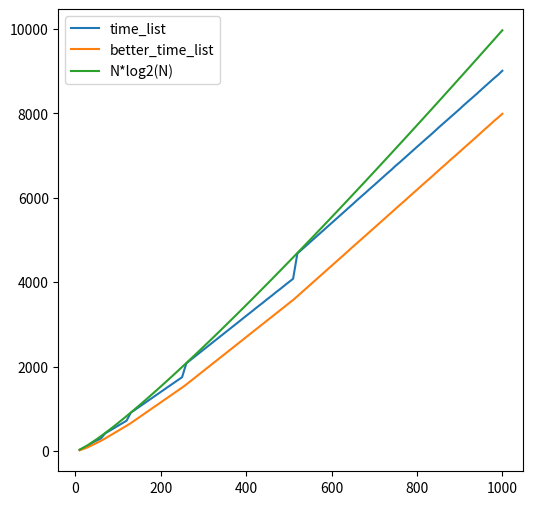

Python code for this plot:
# -*- coding: utf-8 -*-
"""PTTT - Lab02.ipynb

Automatically generated by Colaboratory.

Original file is located at
    https://colab.research.google.com/drive/1EGftm3mN2HeDJ-BsVvfMm2a99kg5Nm_X
"""

from random import randint
import numpy as np
import matplotlib.pyplot as plt

x = 50
N = np.arange(10, 1001, 10)

A = list()
for i in N:
  temp_list = list()
  count = 0
  while count < i:
    random = randint(1, 10000)
    while random in temp_list:
      random = randint(1, 10000)
    temp_list.append(random)
    count += 1
  temp_list.sort()
  A.append(temp_list)

time_list = list()
for array in A:
  time = 0
  result = list()
  for i in range(len(array)):
    bot = 0;
    top = len(array) - 1
    while (top >= bot):
      time +=1
      j = int((top + bot) / 2)
      if (array[i] + array[j] == x):
        if (i != j):
          result.append([i, j])
          break
        else: break
      if (array[i] + array[j] < x):
        bot = j + 1;
      if (array[i] + array[j] > x):
        top = j - 1;

  time_list.append(time)
  if (len(result) > 0): print("Result:", result)

# Better Version
better_time_list = list()
for array in A:
  time = 0
  result = list()
  for i in range(len(array)):
    bot = i + 1;
    top = len(array) - 1
    while (top >= bot):
      time +=1
      j = int((top + bot) / 2)
      if (array[i] + array[j] == x):
        result.append([i, j])
        break
      if (array[i] + array[j] < x):
        bot = j + 1;
      if (array[i] + array[j] > x):
        top = j - 1;

  better_time_list.append(time)
  if (len(result) > 0): print("Result:", result)

print(time_list)
print(better_time_list)
complexity = N * np.log2(N)
print(complexity.astype(int).tolist())

plt.figure(figsize=(6, 6))
plt.plot(N, time_list, label = "time_list")
plt.plot(N, better_time_list, label = "better_time_list")
plt.plot(N, complexity, label = "N*log2(N)")
plt.legend()
plt.show()